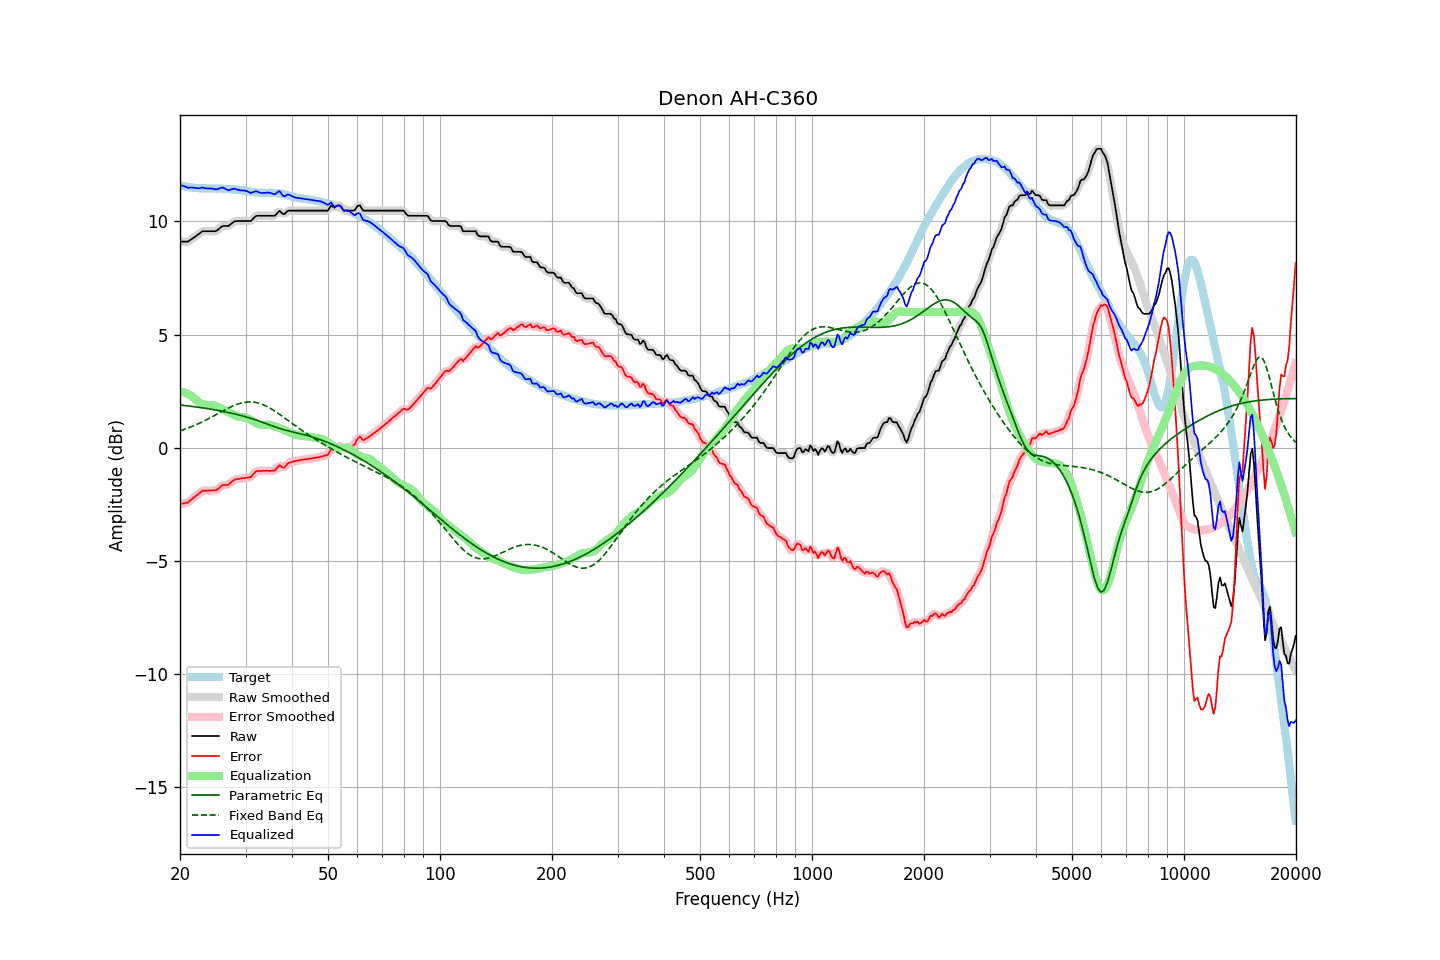

Values plotted in this chart, from the file beside it:
frequency, raw, error, smoothed, error_smoothed, equalization, parametric_eq, fixed_band_eq, equalized_raw, equalized_smoothed, target
20.00, 9.11, -2.49, 9.11, -2.48, 2.50, 1.89, 0.75, 11.61, 11.61, 11.59
20.20, 9.11, -2.47, 9.10, -2.47, 2.48, 1.88, 0.77, 11.59, 11.59, 11.57
20.40, 9.11, -2.46, 9.10, -2.46, 2.46, 1.88, 0.80, 11.57, 11.56, 11.56
20.61, 9.11, -2.45, 9.10, -2.45, 2.44, 1.87, 0.82, 11.54, 11.54, 11.55
20.81, 9.11, -2.42, 9.10, -2.43, 2.41, 1.86, 0.85, 11.51, 11.51, 11.53
21.02, 9.11, -2.41, 9.12, -2.40, 2.37, 1.85, 0.88, 11.48, 11.50, 11.52
21.23, 9.16, -2.35, 9.15, -2.35, 2.34, 1.84, 0.90, 11.49, 11.49, 11.51
21.44, 9.21, -2.29, 9.20, -2.30, 2.29, 1.83, 0.93, 11.50, 11.50, 11.50
21.66, 9.26, -2.23, 9.26, -2.23, 2.24, 1.82, 0.96, 11.49, 11.49, 11.49
21.87, 9.31, -2.18, 9.31, -2.18, 2.18, 1.81, 0.99, 11.48, 11.48, 11.49
22.09, 9.36, -2.12, 9.36, -2.12, 2.12, 1.80, 1.02, 11.47, 11.47, 11.48
22.31, 9.41, -2.07, 9.41, -2.06, 2.06, 1.79, 1.05, 11.46, 11.46, 11.47
22.54, 9.46, -2.01, 9.46, -2.00, 2.01, 1.78, 1.08, 11.46, 11.47, 11.46
22.76, 9.52, -1.95, 9.52, -1.95, 1.96, 1.77, 1.12, 11.48, 11.48, 11.46
22.99, 9.57, -1.89, 9.55, -1.91, 1.93, 1.76, 1.15, 11.50, 11.48, 11.46
23.22, 9.57, -1.89, 9.57, -1.89, 1.91, 1.75, 1.19, 11.47, 11.48, 11.46
23.45, 9.57, -1.89, 9.57, -1.89, 1.89, 1.74, 1.22, 11.46, 11.46, 11.46
23.69, 9.57, -1.89, 9.57, -1.89, 1.89, 1.73, 1.26, 11.45, 11.45, 11.46
23.92, 9.57, -1.89, 9.57, -1.89, 1.89, 1.72, 1.30, 11.45, 11.45, 11.46
24.16, 9.57, -1.89, 9.57, -1.89, 1.89, 1.71, 1.33, 11.46, 11.46, 11.45
24.40, 9.57, -1.89, 9.56, -1.89, 1.88, 1.70, 1.37, 11.45, 11.45, 11.45
24.65, 9.57, -1.88, 9.56, -1.89, 1.87, 1.68, 1.41, 11.44, 11.43, 11.45
24.89, 9.57, -1.88, 9.57, -1.88, 1.85, 1.67, 1.45, 11.41, 11.42, 11.45
25.14, 9.60, -1.85, 9.60, -1.85, 1.82, 1.66, 1.49, 11.41, 11.42, 11.45
25.39, 9.66, -1.80, 9.66, -1.80, 1.79, 1.65, 1.53, 11.44, 11.44, 11.46
25.65, 9.72, -1.74, 9.72, -1.73, 1.75, 1.63, 1.56, 11.47, 11.47, 11.45
25.91, 9.78, -1.67, 9.77, -1.68, 1.72, 1.62, 1.60, 11.50, 11.49, 11.44
26.16, 9.80, -1.64, 9.79, -1.65, 1.69, 1.61, 1.64, 11.48, 11.48, 11.44
26.43, 9.80, -1.64, 9.80, -1.64, 1.65, 1.59, 1.68, 11.45, 11.45, 11.44
26.69, 9.80, -1.64, 9.79, -1.64, 1.61, 1.58, 1.72, 11.41, 11.41, 11.44
26.96, 9.80, -1.63, 9.81, -1.62, 1.58, 1.56, 1.75, 11.37, 11.39, 11.42
27.23, 9.85, -1.58, 9.85, -1.58, 1.54, 1.55, 1.79, 11.39, 11.39, 11.42
27.50, 9.91, -1.51, 9.90, -1.51, 1.51, 1.53, 1.82, 11.42, 11.41, 11.42
27.77, 9.96, -1.46, 9.96, -1.46, 1.48, 1.51, 1.85, 11.43, 11.43, 11.42
28.05, 10.01, -1.40, 9.99, -1.41, 1.44, 1.50, 1.88, 11.45, 11.44, 11.40
28.33, 10.01, -1.40, 10.01, -1.39, 1.41, 1.48, 1.91, 11.42, 11.42, 11.40
28.62, 10.02, -1.37, 10.02, -1.37, 1.38, 1.46, 1.93, 11.40, 11.40, 11.39
28.90, 10.02, -1.37, 10.02, -1.37, 1.36, 1.44, 1.96, 11.38, 11.38, 11.39
29.19, 10.02, -1.36, 10.02, -1.36, 1.35, 1.43, 1.98, 11.37, 11.37, 11.37
29.48, 10.02, -1.34, 10.02, -1.35, 1.35, 1.41, 1.99, 11.37, 11.37, 11.36
29.78, 10.02, -1.34, 10.02, -1.34, 1.35, 1.39, 2.01, 11.36, 11.36, 11.36
30.08, 10.02, -1.33, 10.02, -1.33, 1.33, 1.37, 2.02, 11.35, 11.35, 11.34
30.38, 10.02, -1.31, 10.01, -1.32, 1.31, 1.35, 2.03, 11.32, 11.32, 11.33
30.68, 10.02, -1.31, 10.01, -1.31, 1.28, 1.33, 2.03, 11.29, 11.29, 11.33
30.99, 10.02, -1.30, 10.04, -1.28, 1.24, 1.30, 2.03, 11.25, 11.27, 11.31
31.30, 10.09, -1.21, 10.09, -1.22, 1.19, 1.28, 2.02, 11.28, 11.28, 11.30
31.61, 10.16, -1.14, 10.15, -1.14, 1.15, 1.26, 2.02, 11.31, 11.30, 11.30
31.93, 10.23, -1.06, 10.21, -1.07, 1.11, 1.23, 2.00, 11.34, 11.32, 11.28
32.24, 10.25, -1.03, 10.24, -1.03, 1.07, 1.21, 1.99, 11.32, 11.32, 11.28
32.57, 10.25, -1.03, 10.25, -1.02, 1.04, 1.19, 1.97, 11.29, 11.29, 11.27
32.89, 10.25, -1.02, 10.25, -1.02, 1.02, 1.16, 1.95, 11.26, 11.27, 11.27
33.22, 10.25, -1.02, 10.25, -1.02, 1.01, 1.13, 1.92, 11.25, 11.25, 11.26
33.55, 10.25, -1.01, 10.25, -1.01, 1.01, 1.11, 1.89, 11.25, 11.25, 11.26
33.89, 10.25, -1.02, 10.25, -1.01, 1.02, 1.08, 1.86, 11.26, 11.26, 11.26
34.23, 10.25, -1.01, 10.25, -1.02, 1.03, 1.06, 1.83, 11.27, 11.27, 11.26
34.57, 10.25, -1.02, 10.25, -1.02, 1.03, 1.03, 1.79, 11.27, 11.27, 11.26
34.92, 10.25, -1.02, 10.25, -1.02, 1.01, 1.00, 1.75, 11.26, 11.26, 11.27
35.27, 10.25, -1.02, 10.24, -1.02, 0.99, 0.98, 1.71, 11.24, 11.23, 11.26
35.62, 10.25, -1.01, 10.24, -1.01, 0.97, 0.95, 1.67, 11.21, 11.21, 11.26
35.97, 10.25, -1.00, 10.27, -0.98, 0.95, 0.93, 1.62, 11.19, 11.22, 11.25
... 635 more rows
